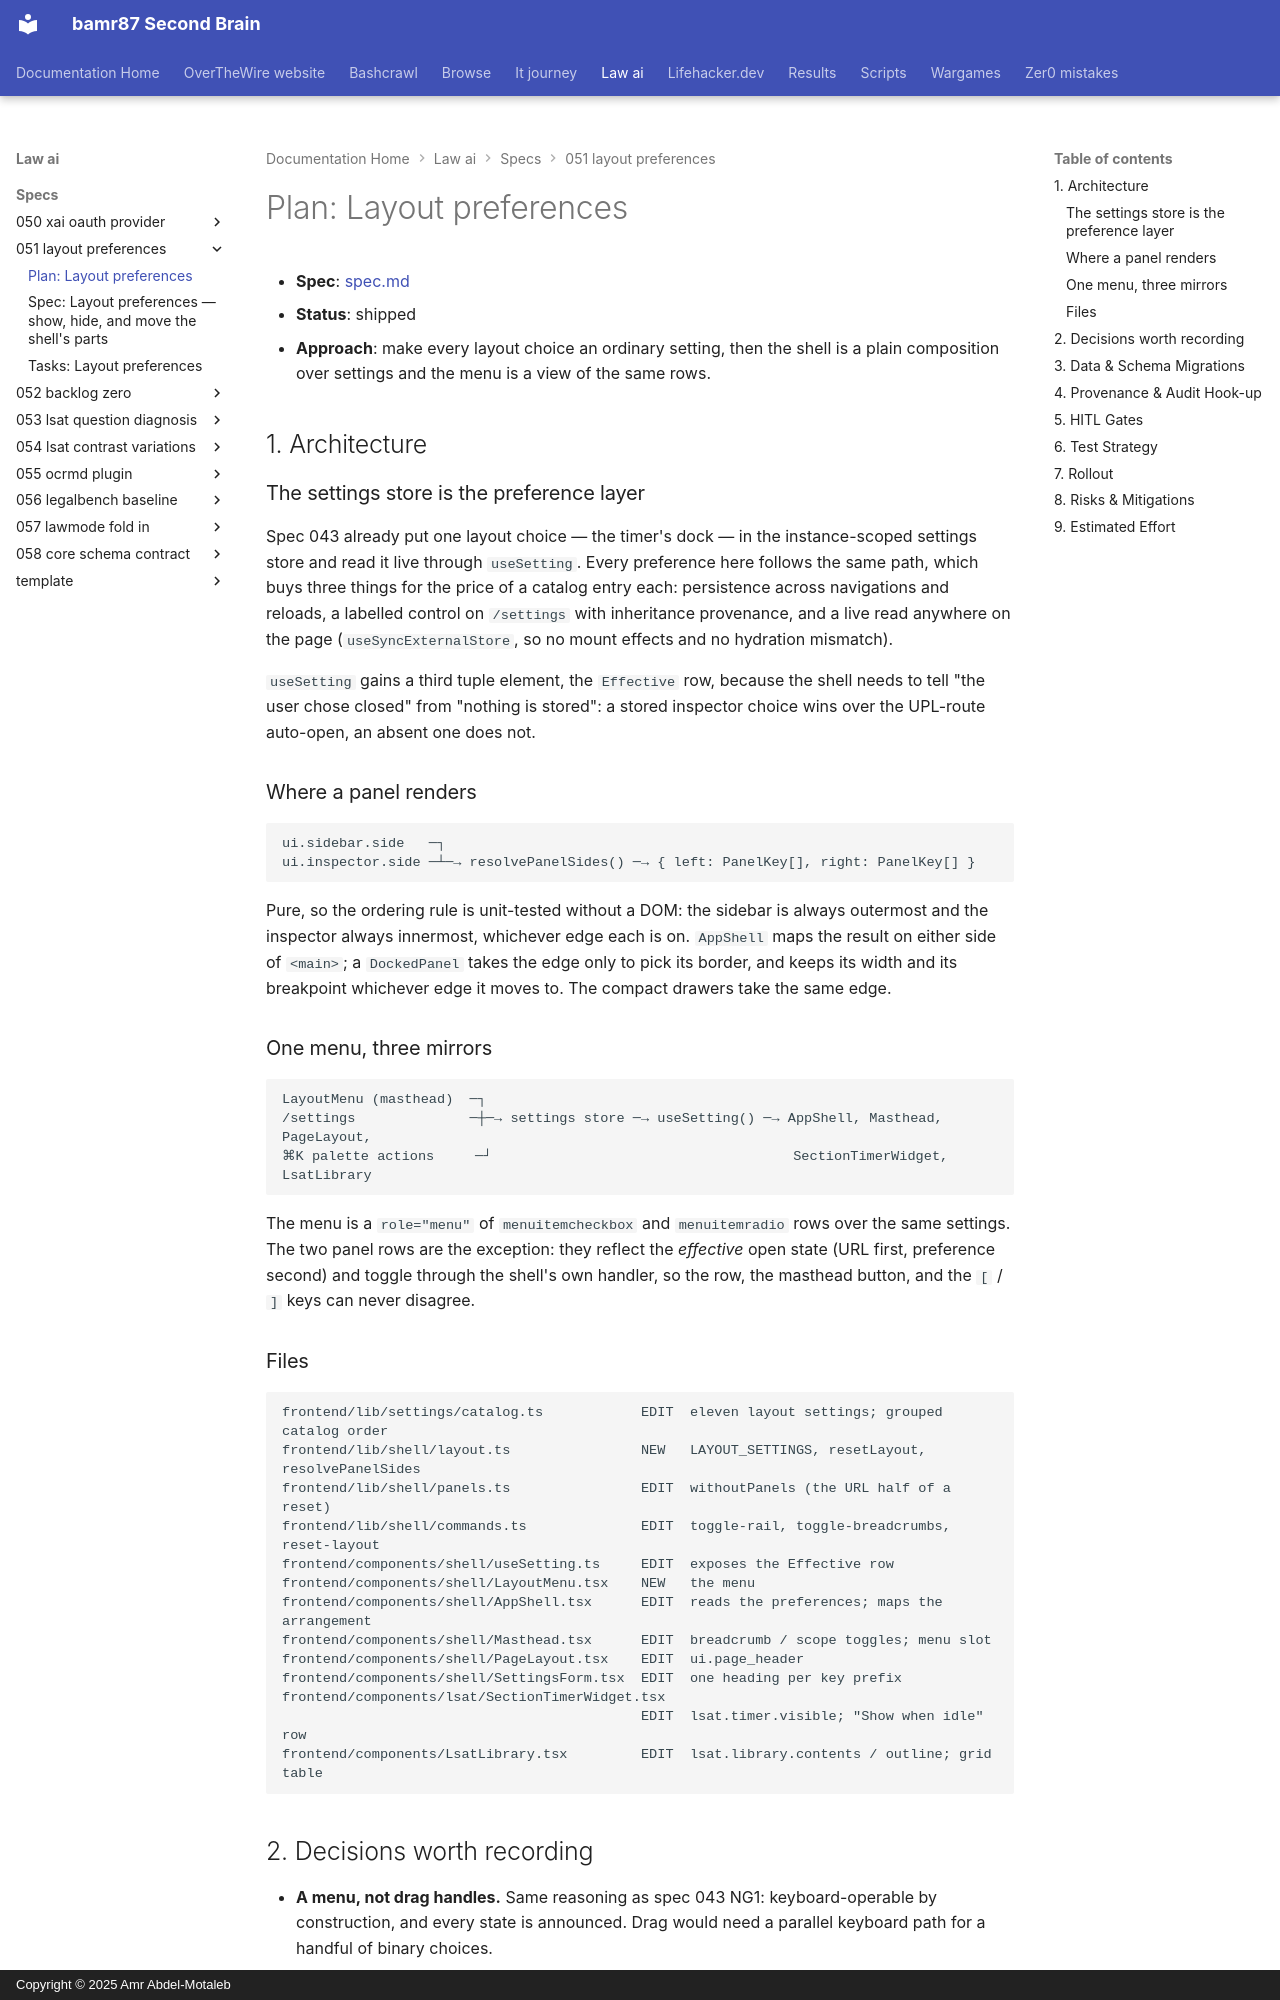

repository: bamr87/README · page: law-ai/specs/051-layout-preferences/plan/index.html · generator: mkdocs · copyright: Copyright © 2025 Amr Abdel-Motaleb

---
source_file: specs/051-layout-preferences/plan.md
source_repo: bamr87/law-ai
source_url: https://github.com/bamr87/law-ai/blob/main/specs/051-layout-preferences/plan.md
title: 'Plan: Layout preferences'
---
# Plan: Layout preferences

- **Spec**: [spec.md](spec.md)
- **Status**: shipped
- **Approach**: make every layout choice an ordinary setting, then the shell is a plain composition over settings and the menu is a view of the same rows.

## 1. Architecture

### The settings store is the preference layer

Spec 043 already put one layout choice — the timer's dock — in the instance-scoped settings store and read it live through `useSetting`. Every preference here follows the same path, which buys three things for the price of a catalog entry each: persistence across navigations and reloads, a labelled control on `/settings` with inheritance provenance, and a live read anywhere on the page (`useSyncExternalStore`, so no mount effects and no hydration mismatch).

`useSetting` gains a third tuple element, the `Effective` row, because the shell needs to tell "the user chose closed" from "nothing is stored": a stored inspector choice wins over the UPL-route auto-open, an absent one does not.

### Where a panel renders

```
ui.sidebar.side   ─┐
ui.inspector.side ─┴─→ resolvePanelSides() ─→ { left: PanelKey[], right: PanelKey[] }
```

Pure, so the ordering rule is unit-tested without a DOM: the sidebar is always outermost and the inspector always innermost, whichever edge each is on. `AppShell` maps the result on either side of `<main>`; a `DockedPanel` takes the edge only to pick its border, and keeps its width and its breakpoint whichever edge it moves to. The compact drawers take the same edge.

### One menu, three mirrors

```
LayoutMenu (masthead)  ─┐
/settings              ─┼─→ settings store ─→ useSetting() ─→ AppShell, Masthead, PageLayout,
⌘K palette actions     ─┘                                     SectionTimerWidget, LsatLibrary
```

The menu is a `role="menu"` of `menuitemcheckbox` and `menuitemradio` rows over the same settings. The two panel rows are the exception: they reflect the *effective* open state (URL first, preference second) and toggle through the shell's own handler, so the row, the masthead button, and the `[` / `]` keys can never disagree.

### Files

```
frontend/lib/settings/catalog.ts            EDIT  eleven layout settings; grouped catalog order
frontend/lib/shell/layout.ts                NEW   LAYOUT_SETTINGS, resetLayout, resolvePanelSides
frontend/lib/shell/panels.ts                EDIT  withoutPanels (the URL half of a reset)
frontend/lib/shell/commands.ts              EDIT  toggle-rail, toggle-breadcrumbs, reset-layout
frontend/components/shell/useSetting.ts     EDIT  exposes the Effective row
frontend/components/shell/LayoutMenu.tsx    NEW   the menu
frontend/components/shell/AppShell.tsx      EDIT  reads the preferences; maps the arrangement
frontend/components/shell/Masthead.tsx      EDIT  breadcrumb / scope toggles; menu slot
frontend/components/shell/PageLayout.tsx    EDIT  ui.page_header
frontend/components/shell/SettingsForm.tsx  EDIT  one heading per key prefix
frontend/components/lsat/SectionTimerWidget.tsx
                                            EDIT  lsat.timer.visible; "Show when idle" row
frontend/components/LsatLibrary.tsx         EDIT  lsat.library.contents / outline; grid table
```
